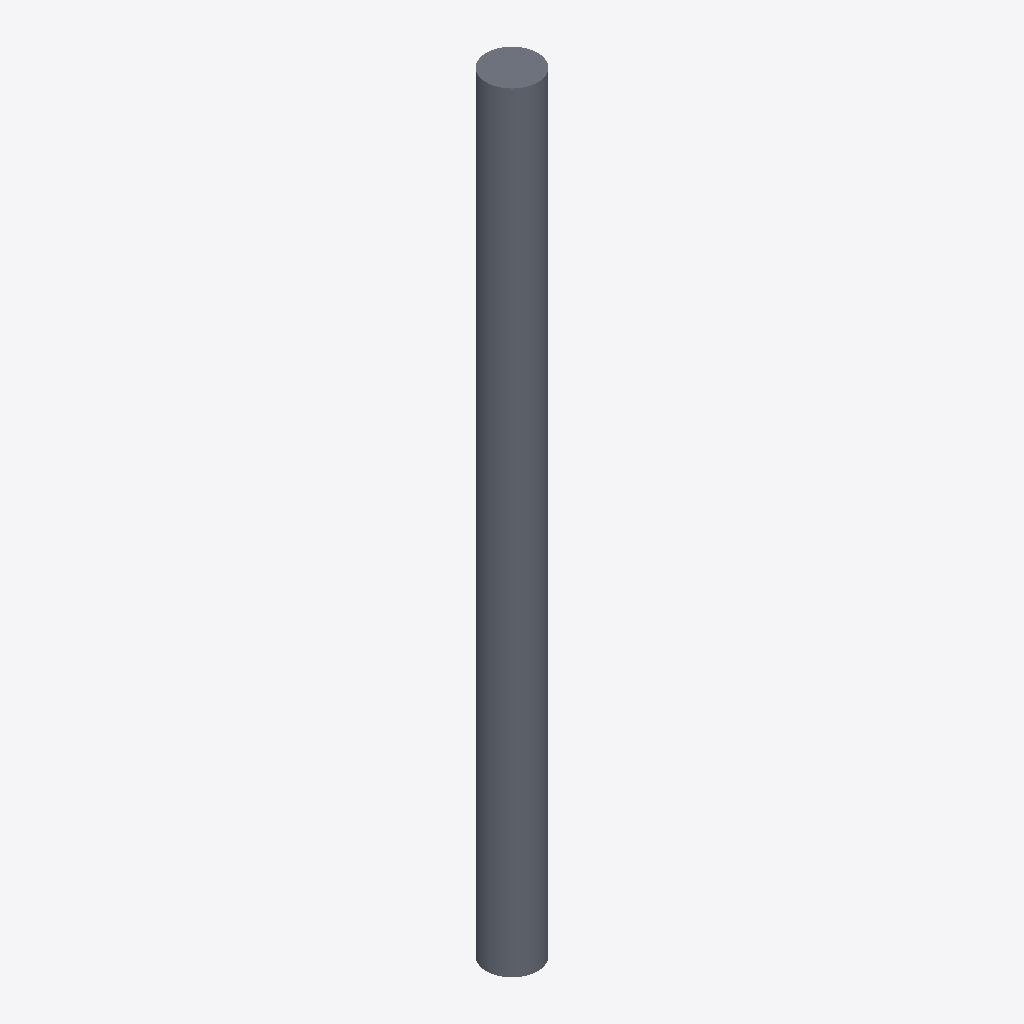
Isometric view of an IFC building model (IFC-SPF (STEP), schema IFC2X3, length unit metre), seen from the south-west, elements coloured by IFC class: 1 slab (grey).
Extent 400.0 m × 400.0 m × 6000.0 m (x, y, z). Storeys (1): Default Building Storey at 0.00 m. Elements (1): 1 IfcSlab.

HEADER;
FILE_DESCRIPTION(('ViewDefinition [CoordinationView]'),'2;1');
FILE_NAME('/Users/macbook/Desktop/BIM/data/rst_advanced/IfcSlab68.ifc','2018-08-31T00:09:33-0400',('Unknown Author','info@ifctoolsproject.com'),('Unknown Organization'),'IFC Tools Project - IFC2x3 Java Toolbox','IFC2x3 Java Toolbox 2.0','Unknown Authorizer');
FILE_SCHEMA(('IFC2X3'));
ENDSEC;
DATA;
#45=IFCPROJECT('2c1DpkFtbD_wss_E3Ksv3_',#37,'Default Project','Description of Default Project',$,$,$,(#40),#44);
#47=IFCBUILDING('0iNohtUuP1BPQnqjsSPFNK',#37,'Default Building','Description',$,#46,$,$,.ELEMENT.,$,$,$);
#48=IFCBUILDINGSTOREY('2fUdBMBPTDEuZMe7vo3b77',#37,'Default Building Storey','Description',$,#46,$,$,.ELEMENT.,$);
#1=IFCSLAB('01U2Ox69TF78CjGAzXHDXT',#2,'M_Pile-Steel Pipe:400mm Diameter:146451',$,'M_Pile-Steel Pipe:400mm Diameter',#3,#4,'146451',.FLOOR.);
ENDSEC;
